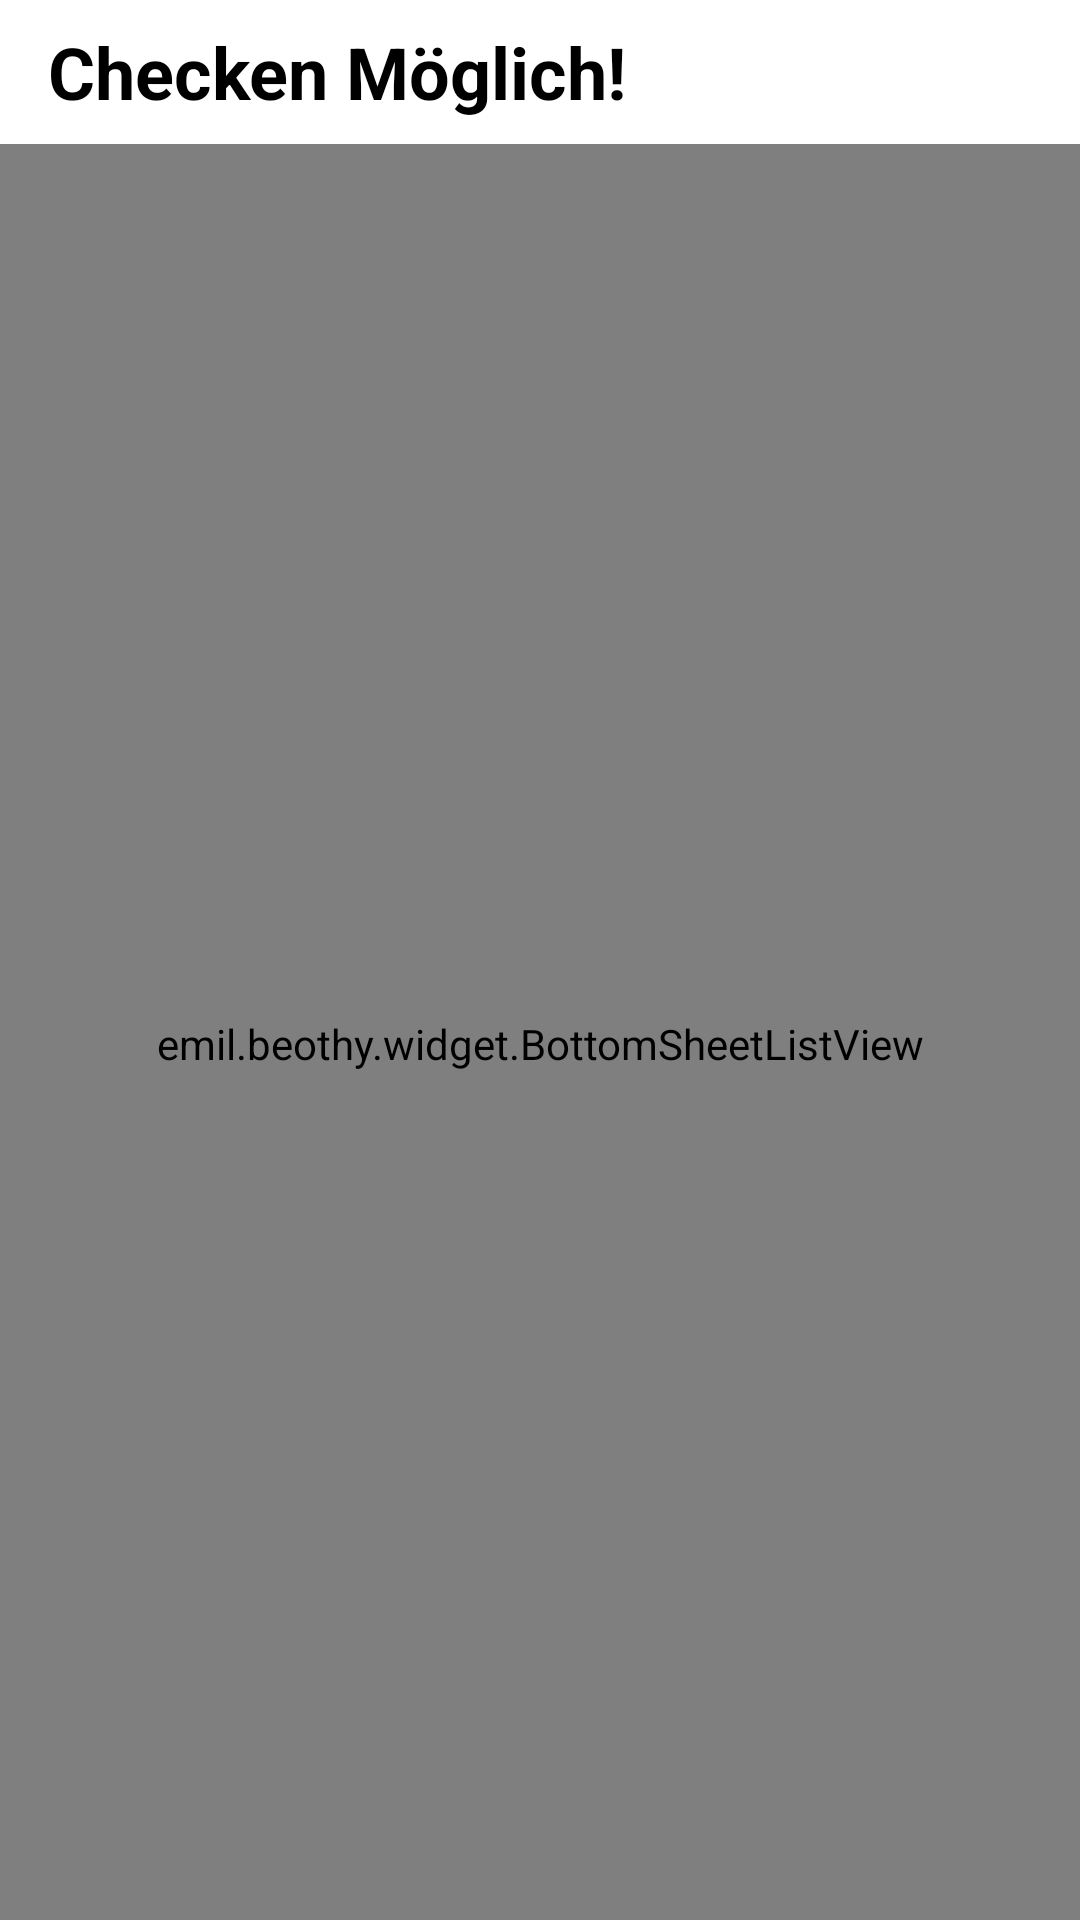

This screen was rendered from an Android layout file. Write that file and the resources it references.
<!-- AndroidManifest.xml: application theme LightAppTheme -->
<!-- res/layout/bottom_sheet_game.xml -->
<?xml version="1.0" encoding="utf-8"?>
<LinearLayout xmlns:android="http://schemas.android.com/apk/res/android"
    xmlns:app="http://schemas.android.com/apk/res-auto"
    android:layout_width="match_parent"
    android:layout_height="200dp"
    android:id="@+id/bottomSheet"
    android:orientation="vertical"
    android:fitsSystemWindows="true"
    app:behavior_hideable="false"
    app:behavior_peekHeight="@dimen/bottomSheetHeight"
    app:layout_behavior="@string/bottom_sheet_behavior"
    android:background="@android:color/white"
    android:elevation="0dp"
    android:clickable="true"
    android:focusable="true">

    <TextView
        android:id="@+id/closePossibleTV"
        android:layout_width="match_parent"
        android:layout_height="@dimen/bottomSheetHeight"
        android:textSize="24sp"
        android:textColor="@android:color/black"
        android:textStyle="bold"
        android:ellipsize="end"
        android:maxLines="1"
        android:paddingStart="@dimen/bigPadding"
        android:layout_marginEnd="80dp"
        android:gravity="center_vertical"
        android:text="@string/closingPossible"/>

    <emil.beothy.widget.BottomSheetListView
        android:id="@+id/list"
        android:layout_width="match_parent"
        android:layout_height="match_parent"
        android:paddingTop="@dimen/standardPadding"
        android:listSelector="@android:color/transparent"/>

</LinearLayout>
<!-- resources referenced by this layout -->
<resources>
  <dimen name="bigPadding">16dp</dimen>
  <dimen name="bottomSheetHeight">48dp</dimen>
  <dimen name="standardPadding">8dp</dimen>
  <string name="closingPossible">Checken Möglich!</string>
  <style name="LightAppTheme" parent="Theme.MaterialComponents.Light">
          <item name="colorPrimary">@color/colorPrimary</item>
          <item name="colorPrimaryVariant">@color/colorPrimaryLight</item>
          <item name="colorPrimaryDark">@color/colorPrimaryDark</item>
          <item name="colorSecondary">@color/colorSecondaryDark</item>
          <item name="colorSecondaryVariant">@color/colorSecondary</item>
          <item name="colorOnSecondary">@color/withe</item>
          <item name="colorOnPrimary">@color/withe</item>
          <item name="colorOnBackground">@color/black</item>
          <item name="materialCardViewStyle">@style/CardViewStyle</item>
      </style>
  <color name="colorPrimary">#cc0000</color>
  <color name="colorPrimaryLight">#ff4f30</color>
  <color name="colorPrimaryDark">#930000</color>
  <color name="colorSecondaryDark">#FFBE00</color>
  <color name="colorSecondary">#fdd835</color>
  <color name="withe">#FFFFFF</color>
  <color name="black">#000000</color>
  <style name="CardViewStyle" parent="Widget.MaterialComponents.CardView">
          <item name="cardBackgroundColor">?attr/colorPrimaryVariant</item>
          <item name="cardCornerRadius">10dp</item>
          <item name="cardElevation">4dp</item>
      </style>
</resources>
